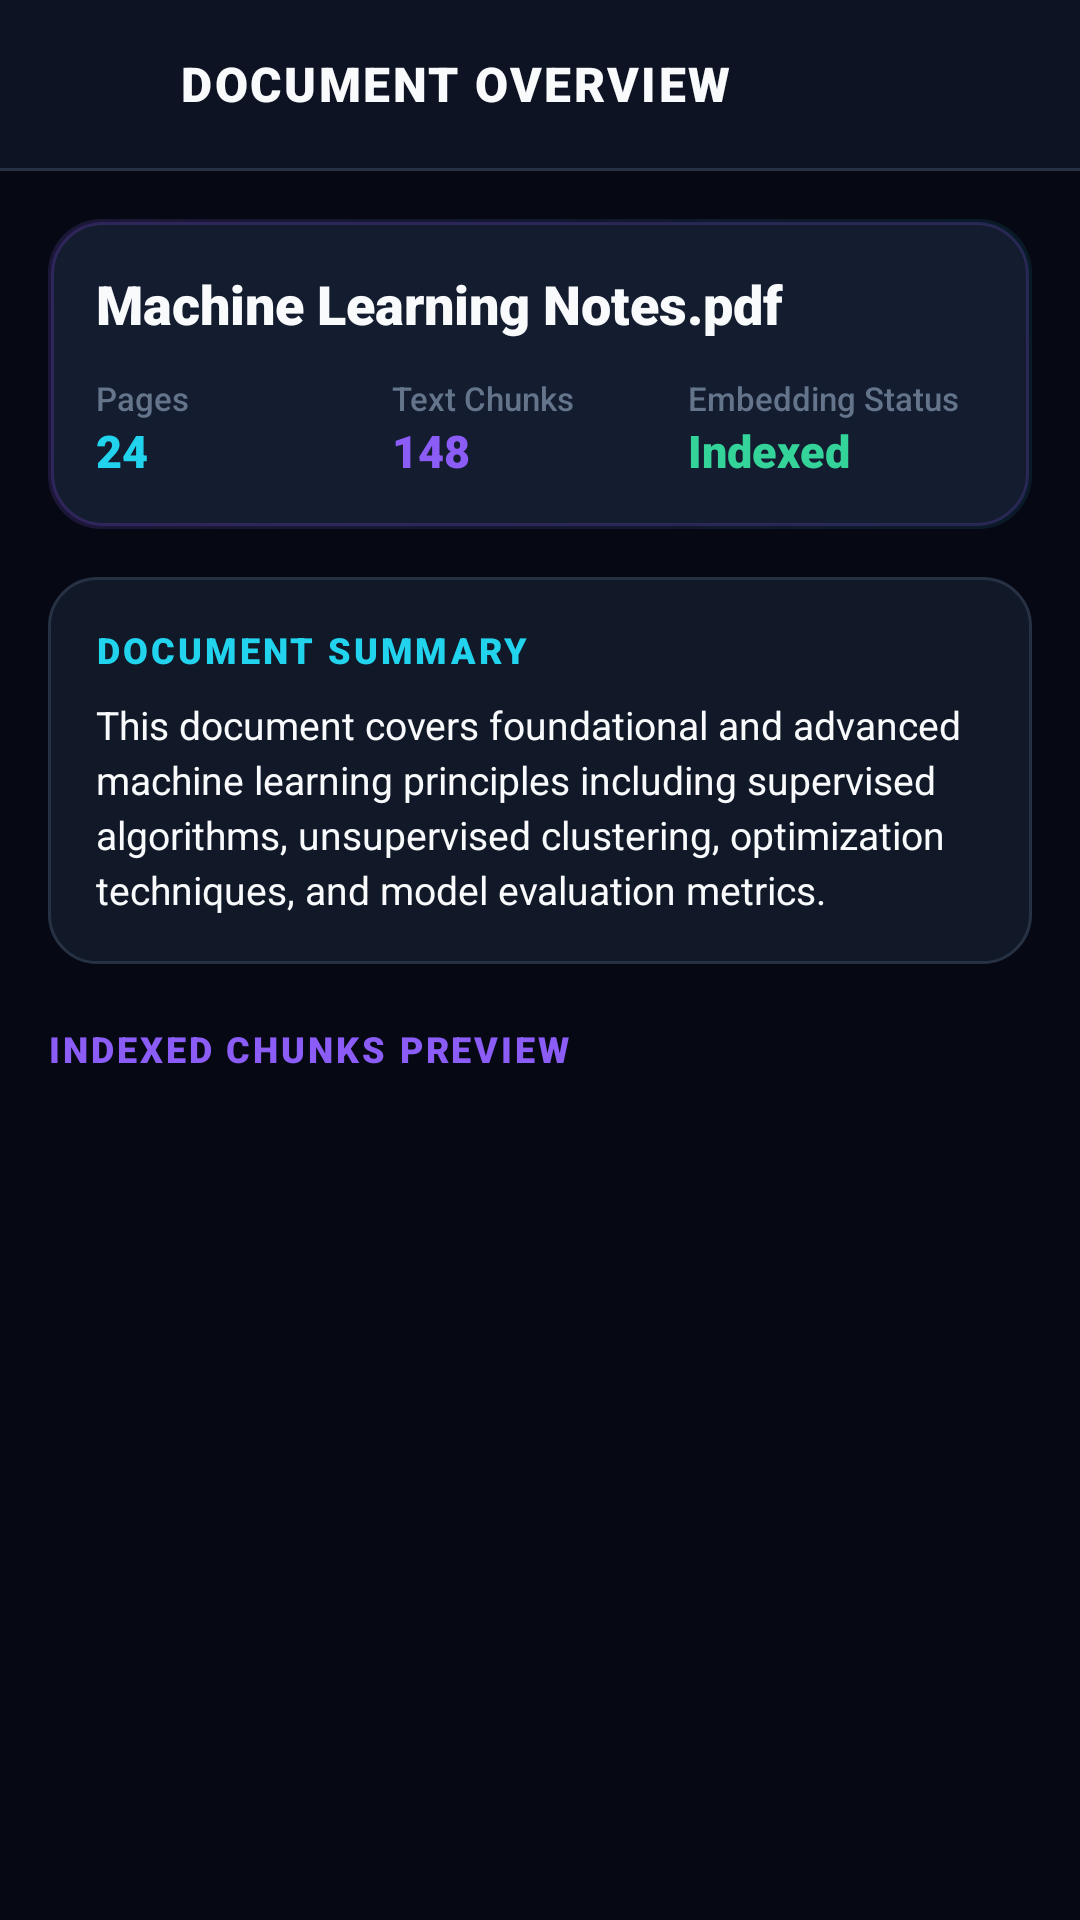

Here is an Android app screen rendered from its layout file. Give the layout XML and the strings, colors and styles it references.
<!-- AndroidManifest.xml: application theme Theme.Mod3case1 -->
<!-- res/layout/activity_document_detail.xml -->
<?xml version="1.0" encoding="utf-8"?>
<androidx.constraintlayout.widget.ConstraintLayout xmlns:android="http://schemas.android.com/apk/res/android"
    xmlns:app="http://schemas.android.com/apk/res-auto"
    xmlns:tools="http://schemas.android.com/tools"
    android:layout_width="match_parent"
    android:layout_height="match_parent"
    android:background="@drawable/bg_gradient_glow">

    
    <LinearLayout
        android:id="@+id/docDetailToolbar"
        android:layout_width="match_parent"
        android:layout_height="wrap_content"
        android:background="@color/surface_dark"
        android:gravity="center_vertical"
        android:orientation="horizontal"
        android:paddingHorizontal="16dp"
        android:paddingVertical="12dp"
        app:layout_constraintTop_toTopOf="parent">

        <ImageButton
            android:id="@+id/btnBackDocDetail"
            android:layout_width="32dp"
            android:layout_height="32dp"
            android:background="@null"
            android:contentDescription="Back"
            android:src="@drawable/ic_arrow_forward"
            android:rotation="180"
            app:tint="@color/text_primary" />

        <TextView
            android:layout_width="0dp"
            android:layout_height="wrap_content"
            android:layout_marginStart="12dp"
            android:layout_weight="1"
            android:fontFamily="sans-serif-black"
            android:letterSpacing="0.05"
            android:text="DOCUMENT OVERVIEW"
            android:textColor="@color/text_primary"
            android:textSize="16sp" />
    </LinearLayout>

    <View
        android:id="@+id/docDetailDivider"
        android:layout_width="match_parent"
        android:layout_height="1dp"
        android:background="@color/border_subtle"
        app:layout_constraintTop_toBottomOf="@id/docDetailToolbar" />

    <androidx.core.widget.NestedScrollView
        android:layout_width="match_parent"
        android:layout_height="0dp"
        android:fillViewport="true"
        app:layout_constraintBottom_toBottomOf="parent"
        app:layout_constraintTop_toBottomOf="@id/docDetailDivider">

        <LinearLayout
            android:layout_width="match_parent"
            android:layout_height="wrap_content"
            android:orientation="vertical"
            android:padding="16dp">

            
            <LinearLayout
                android:layout_width="match_parent"
                android:layout_height="wrap_content"
                android:background="@drawable/bg_card_hero"
                android:orientation="vertical"
                android:padding="16dp">

                <TextView
                    android:id="@+id/tvDetailDocName"
                    android:layout_width="match_parent"
                    android:layout_height="wrap_content"
                    android:fontFamily="sans-serif-black"
                    android:text="Machine Learning Notes.pdf"
                    android:textColor="@color/text_primary"
                    android:textSize="18sp" />

                <LinearLayout
                    android:layout_width="match_parent"
                    android:layout_height="wrap_content"
                    android:layout_marginTop="12dp"
                    android:orientation="horizontal">

                    <LinearLayout
                        android:layout_width="0dp"
                        android:layout_height="wrap_content"
                        android:layout_weight="1"
                        android:orientation="vertical">

                        <TextView
                            android:layout_width="wrap_content"
                            android:layout_height="wrap_content"
                            android:fontFamily="sans-serif-medium"
                            android:text="Pages"
                            android:textColor="@color/text_muted"
                            android:textSize="11sp" />

                        <TextView
                            android:id="@+id/tvDetailPages"
                            android:layout_width="wrap_content"
                            android:layout_height="wrap_content"
                            android:fontFamily="sans-serif-black"
                            android:text="24"
                            android:textColor="@color/cyan_accent"
                            android:textSize="15sp" />
                    </LinearLayout>

                    <LinearLayout
                        android:layout_width="0dp"
                        android:layout_height="wrap_content"
                        android:layout_weight="1"
                        android:orientation="vertical">

                        <TextView
                            android:layout_width="wrap_content"
                            android:layout_height="wrap_content"
                            android:fontFamily="sans-serif-medium"
                            android:text="Text Chunks"
                            android:textColor="@color/text_muted"
                            android:textSize="11sp" />

                        <TextView
                            android:id="@+id/tvDetailChunks"
                            android:layout_width="wrap_content"
                            android:layout_height="wrap_content"
                            android:fontFamily="sans-serif-black"
                            android:text="148"
                            android:textColor="@color/primary_purple"
                            android:textSize="15sp" />
                    </LinearLayout>

                    <LinearLayout
                        android:layout_width="0dp"
                        android:layout_height="wrap_content"
                        android:layout_weight="1"
                        android:orientation="vertical">

                        <TextView
                            android:layout_width="wrap_content"
                            android:layout_height="wrap_content"
                            android:fontFamily="sans-serif-medium"
                            android:text="Embedding Status"
                            android:textColor="@color/text_muted"
                            android:textSize="11sp" />

                        <TextView
                            android:id="@+id/tvDetailEmbeddingStatus"
                            android:layout_width="wrap_content"
                            android:layout_height="wrap_content"
                            android:fontFamily="sans-serif-black"
                            android:text="Indexed"
                            android:textColor="@color/green_status"
                            android:textSize="15sp" />
                    </LinearLayout>
                </LinearLayout>
            </LinearLayout>

            
            <LinearLayout
                android:layout_width="match_parent"
                android:layout_height="wrap_content"
                android:layout_marginTop="16dp"
                android:background="@drawable/bg_card_glass"
                android:orientation="vertical"
                android:padding="16dp">

                <TextView
                    android:layout_width="wrap_content"
                    android:layout_height="wrap_content"
                    android:fontFamily="sans-serif-black"
                    android:letterSpacing="0.08"
                    android:text="DOCUMENT SUMMARY"
                    android:textColor="@color/cyan_accent"
                    android:textSize="12sp" />

                <TextView
                    android:id="@+id/tvDetailSummary"
                    android:layout_width="match_parent"
                    android:layout_height="wrap_content"
                    android:layout_marginTop="8dp"
                    android:fontFamily="sans-serif"
                    android:lineSpacingExtra="3dp"
                    android:text="This document covers foundational and advanced machine learning principles including supervised algorithms, unsupervised clustering, optimization techniques, and model evaluation metrics."
                    android:textColor="@color/text_primary"
                    android:textSize="13sp" />
            </LinearLayout>

            
            <TextView
                android:layout_width="wrap_content"
                android:layout_height="wrap_content"
                android:layout_marginTop="20dp"
                android:fontFamily="sans-serif-black"
                android:letterSpacing="0.08"
                android:text="INDEXED CHUNKS PREVIEW"
                android:textColor="@color/primary_purple"
                android:textSize="12sp" />

            <androidx.recyclerview.widget.RecyclerView
                android:id="@+id/rvDetailChunks"
                android:layout_width="match_parent"
                android:layout_height="wrap_content"
                android:layout_marginTop="8dp"
                android:nestedScrollingEnabled="false" />

        </LinearLayout>
    </androidx.core.widget.NestedScrollView>

</androidx.constraintlayout.widget.ConstraintLayout>
<!-- resources referenced by this layout -->
<resources>
  <color name="border_subtle">#263244</color>
  <color name="cyan_accent">#22D3EE</color>
  <color name="green_status">#34D399</color>
  <color name="primary_purple">#8B5CF6</color>
  <color name="surface_dark">#0D1322</color>
  <color name="text_muted">#64748B</color>
  <color name="text_primary">#F8FAFC</color>
  <!-- drawable bg_card_glass (drawable) -->
  <?xml version="1.0" encoding="utf-8"?>
  <shape xmlns:android="http://schemas.android.com/apk/res/android"
      android:shape="rectangle">
      <solid android:color="@color/card_bg" />
      <corners android:radius="16dp" />
      <stroke
          android:width="1dp"
          android:color="@color/border_subtle" />
  </shape>
  <!-- drawable bg_card_hero (drawable) -->
  <?xml version="1.0" encoding="utf-8"?>
  <layer-list xmlns:android="http://schemas.android.com/apk/res/android">
      <item>
          <shape android:shape="rectangle">
              <gradient
                  android:angle="45"
                  android:startColor="#2A8B5CF6"
                  android:endColor="#1522D3EE"
                  android:type="linear" />
              <corners android:radius="18dp" />
          </shape>
      </item>
      <item
          android:bottom="1dp"
          android:left="1dp"
          android:right="1dp"
          android:top="1dp">
          <shape android:shape="rectangle">
              <solid android:color="@color/surface_elevated" />
              <corners android:radius="17dp" />
              <stroke
                  android:width="1dp"
                  android:color="#338B5CF6" />
          </shape>
      </item>
  </layer-list>
  <style name="Theme.Mod3case1" parent="Theme.MaterialComponents.DayNight.NoActionBar">
          
          <item name="colorPrimary">@color/primary_purple</item>
          <item name="colorPrimaryVariant">@color/bright_purple</item>
          <item name="colorOnPrimary">@color/white</item>
          
          <item name="colorSecondary">@color/cyan_accent</item>
          <item name="colorSecondaryVariant">@color/cyan_dark</item>
          <item name="colorOnSecondary">@color/bg_dark</item>
          
          <item name="android:statusBarColor">@color/bg_dark</item>
          <item name="android:windowLightStatusBar" tools:targetApi="m">false</item>
          <item name="android:navigationBarColor">@color/bg_dark</item>
          
          <item name="android:windowBackground">@color/bg_dark</item>
          <item name="colorSurface">@color/surface_dark</item>
          <item name="colorOnSurface">@color/text_primary</item>
      </style>
  <color name="card_bg">#111827</color>
  <color name="surface_elevated">#141C2F</color>
  <color name="bright_purple">#A855F7</color>
  <color name="white">#FFFFFF</color>
  <color name="cyan_dark">#06B6D4</color>
  <color name="bg_dark">#060914</color>
</resources>
